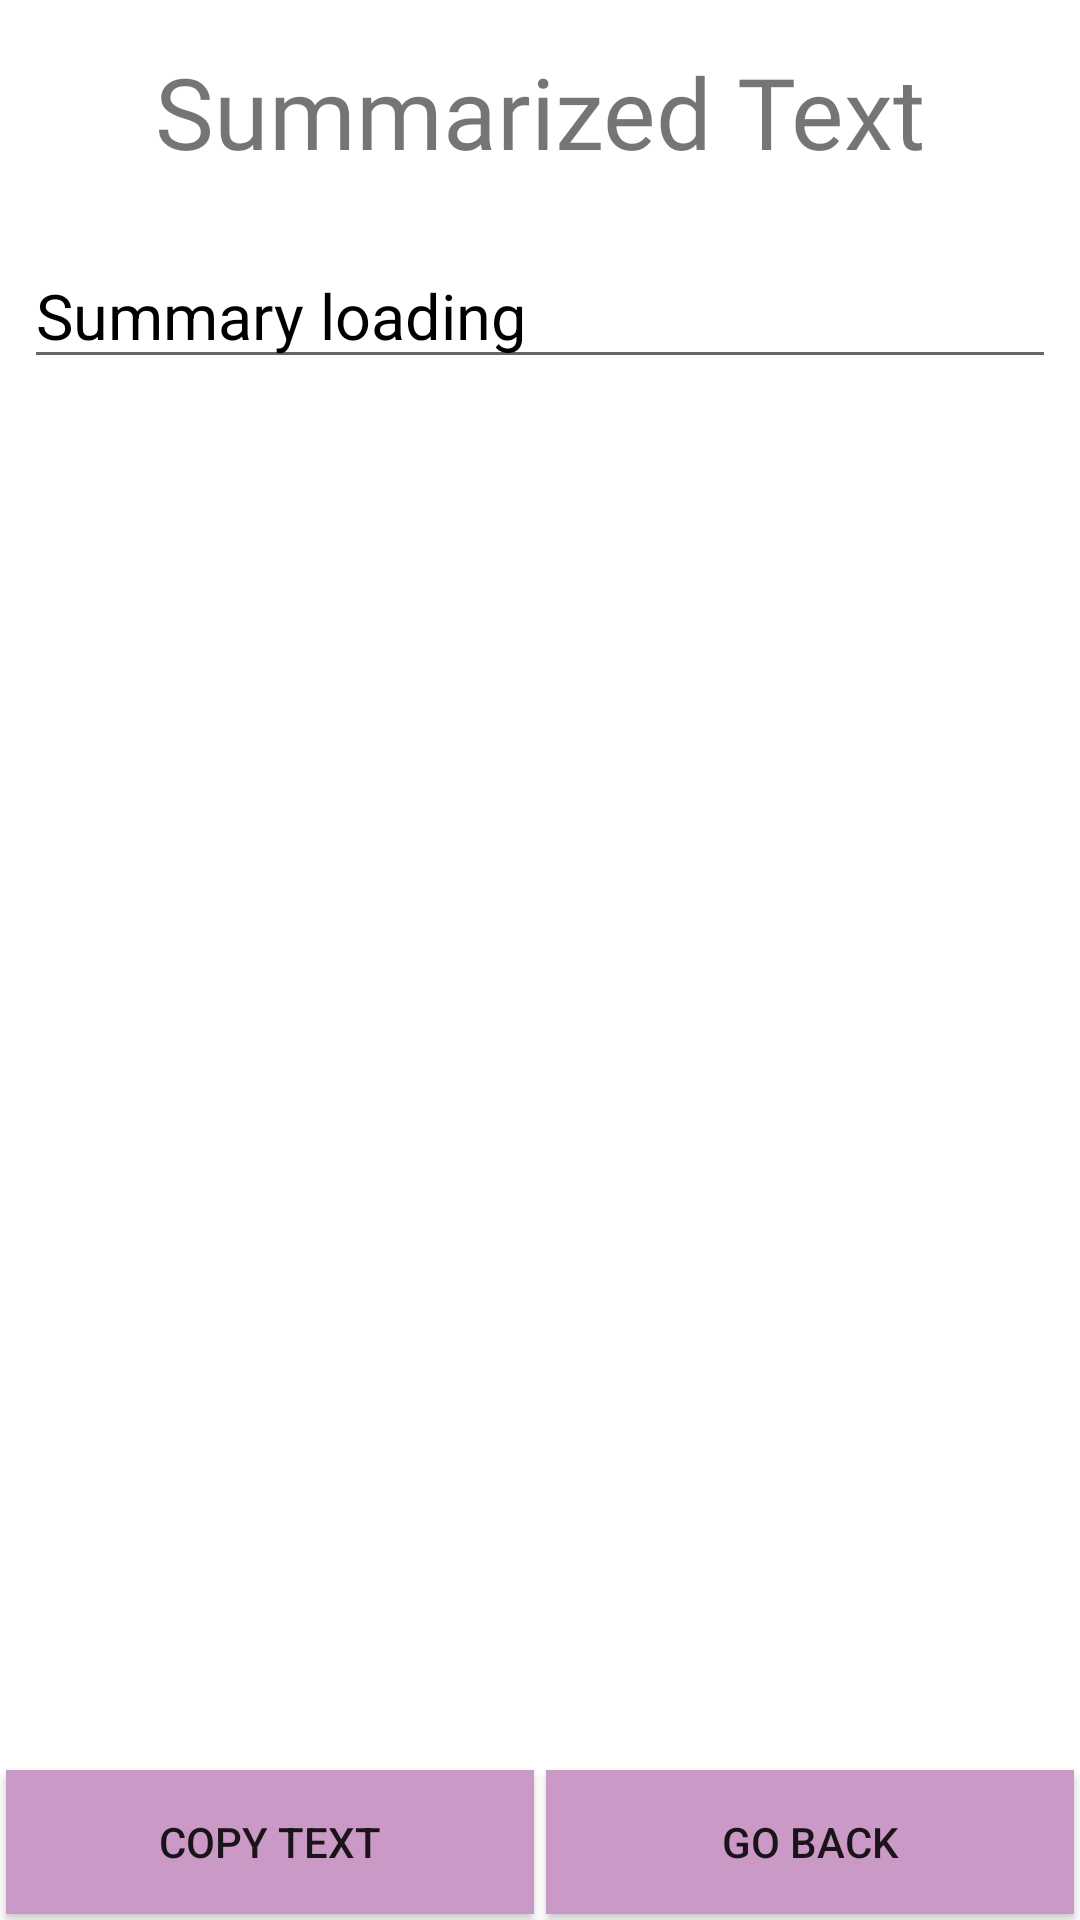

Here is an Android app screen rendered from its layout file. Give the layout XML and the strings, colors and styles it references.
<!-- AndroidManifest.xml: application theme Theme.SummarAIzeIT -->
<!-- res/layout/activity_summary.xml -->
<?xml version="1.0" encoding="utf-8"?>
<RelativeLayout xmlns:android="http://schemas.android.com/apk/res/android"
    xmlns:app="http://schemas.android.com/apk/res-auto"
    xmlns:tools="http://schemas.android.com/tools"
    android:layout_width="match_parent"
    android:layout_height="match_parent"
    tools:context=".SummaryActivity">

    <TextView
        android:id="@+id/h1"
        android:layout_width="match_parent"
        android:layout_height="wrap_content"
        android:layout_margin="15dp"
        android:fontFamily="@font/francois_one"
        android:text="Summarized Text"
        android:gravity="center"
        android:textSize="33dp" />

    <ScrollView
        android:layout_width="403dp"
        android:layout_height="591dp"
        android:layout_above="@id/linear_holder"
        android:layout_below="@+id/h1"
        android:layout_alignParentTop="true"
        android:layout_marginStart="8dp"
        android:layout_marginTop="81dp"
        android:layout_marginEnd="8dp"
        android:layout_marginBottom="8dp">

        <EditText
            android:id="@+id/text_data"
            android:layout_width="match_parent"
            android:layout_height="wrap_content"
            android:text="Summary loading"
            android:textColor="@color/black"
            android:textSize="21sp" />

    </ScrollView>

    <LinearLayout
        android:id="@+id/linear_holder"
        android:layout_width="match_parent"
        android:layout_height="wrap_content"
        android:layout_alignParentBottom="true">

        <Button
            android:id="@+id/button_copy"
            android:layout_width="0dp"
            android:background="@color/lightpur"
            android:layout_height="wrap_content"
            android:layout_margin="2dp"
            android:layout_weight="1"
            android:text="Copy Text" />

        <Button
            android:id="@+id/button_goback"
            android:layout_width="0dp"
            android:background="@color/lightpur"
            android:layout_height="wrap_content"
            android:layout_margin="2dp"
            android:layout_weight="1"
            android:text="Go back" />


    </LinearLayout>


</RelativeLayout>
<!-- resources referenced by this layout -->
<resources>
  <color name="black">#FF000000</color>
  <color name="lightpur">#ca99c5</color>
  <style name="Theme.SummarAIzeIT" parent="Theme.MaterialComponents.DayNight.DarkActionBar">
          
          <item name="colorPrimary">@color/darkpur</item>
          <item name="colorPrimaryVariant">@color/lightpur</item>
          <item name="colorOnPrimary">@color/white</item>
          
          <item name="colorSecondary">@color/teal_200</item>
          <item name="colorSecondaryVariant">@color/teal_700</item>
          <item name="colorOnSecondary">@color/black</item>
          
          <item name="android:statusBarColor" tools:targetApi="l">?attr/colorPrimaryVariant</item>
          
      </style>
  <color name="darkpur">#6c099b</color>
  <color name="white">#FFFFFFFF</color>
  <color name="teal_200">#FF03DAC5</color>
  <color name="teal_700">#FF018786</color>
</resources>
